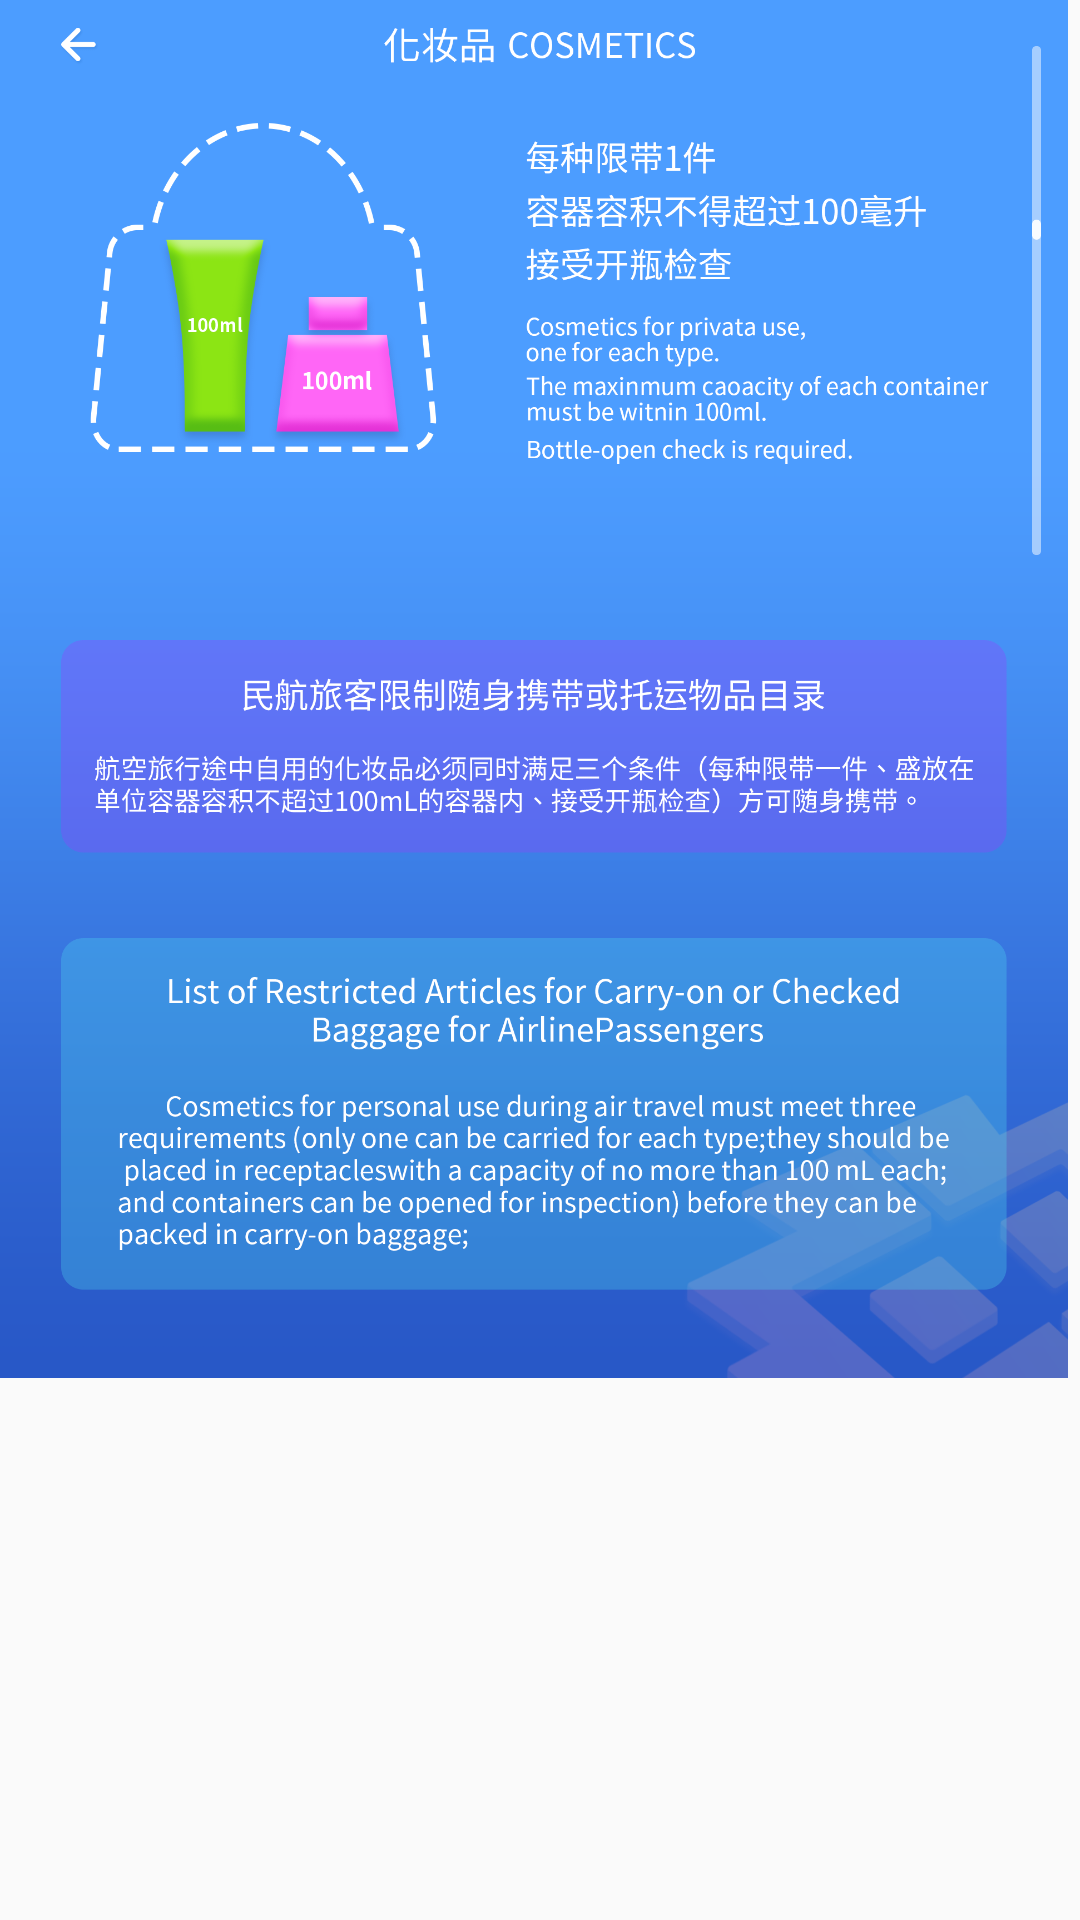

Reconstruct the res/layout file that produces this screen, plus the resources it refers to.
<!-- AndroidManifest.xml: application theme AppTheme -->
<!-- res/layout/activity_main.xml -->
<?xml version="1.0" encoding="utf-8"?>
<LinearLayout xmlns:android="http://schemas.android.com/apk/res/android"
    android:layout_width="match_parent"
    android:layout_height="wrap_content"
    android:orientation="vertical">

    <ScrollView
        android:layout_width="match_parent"
        android:layout_height="wrap_content"
        android:scrollbarStyle="insideInset"
        >

        <LinearLayout
            android:layout_width="match_parent"
            android:layout_height="wrap_content"
            android:background="#00ffffff"
            android:orientation="vertical">

            <ImageView
                android:layout_width="match_parent"
                android:layout_height="wrap_content"
                android:src="@drawable/test"
                android:scaleType="fitStart"
                android:adjustViewBounds="true"
                />
        </LinearLayout>
    </ScrollView>



    
        
        
        
        
        

    
        
        
        
        
        

</LinearLayout>
<!-- resources referenced by this layout -->
<resources>
  <!-- drawable test: png bitmap (drawable-hdpi, 316399 bytes) -->
  <style name="AppTheme" parent="Theme.AppCompat.Light.DarkActionBar">
          
          
          
          
  
          <item name="android:windowFullscreen">true</item>
          <item name="android:windowNoTitle">true</item>
          <item name="windowActionBar">false</item>
  
      </style>
</resources>
